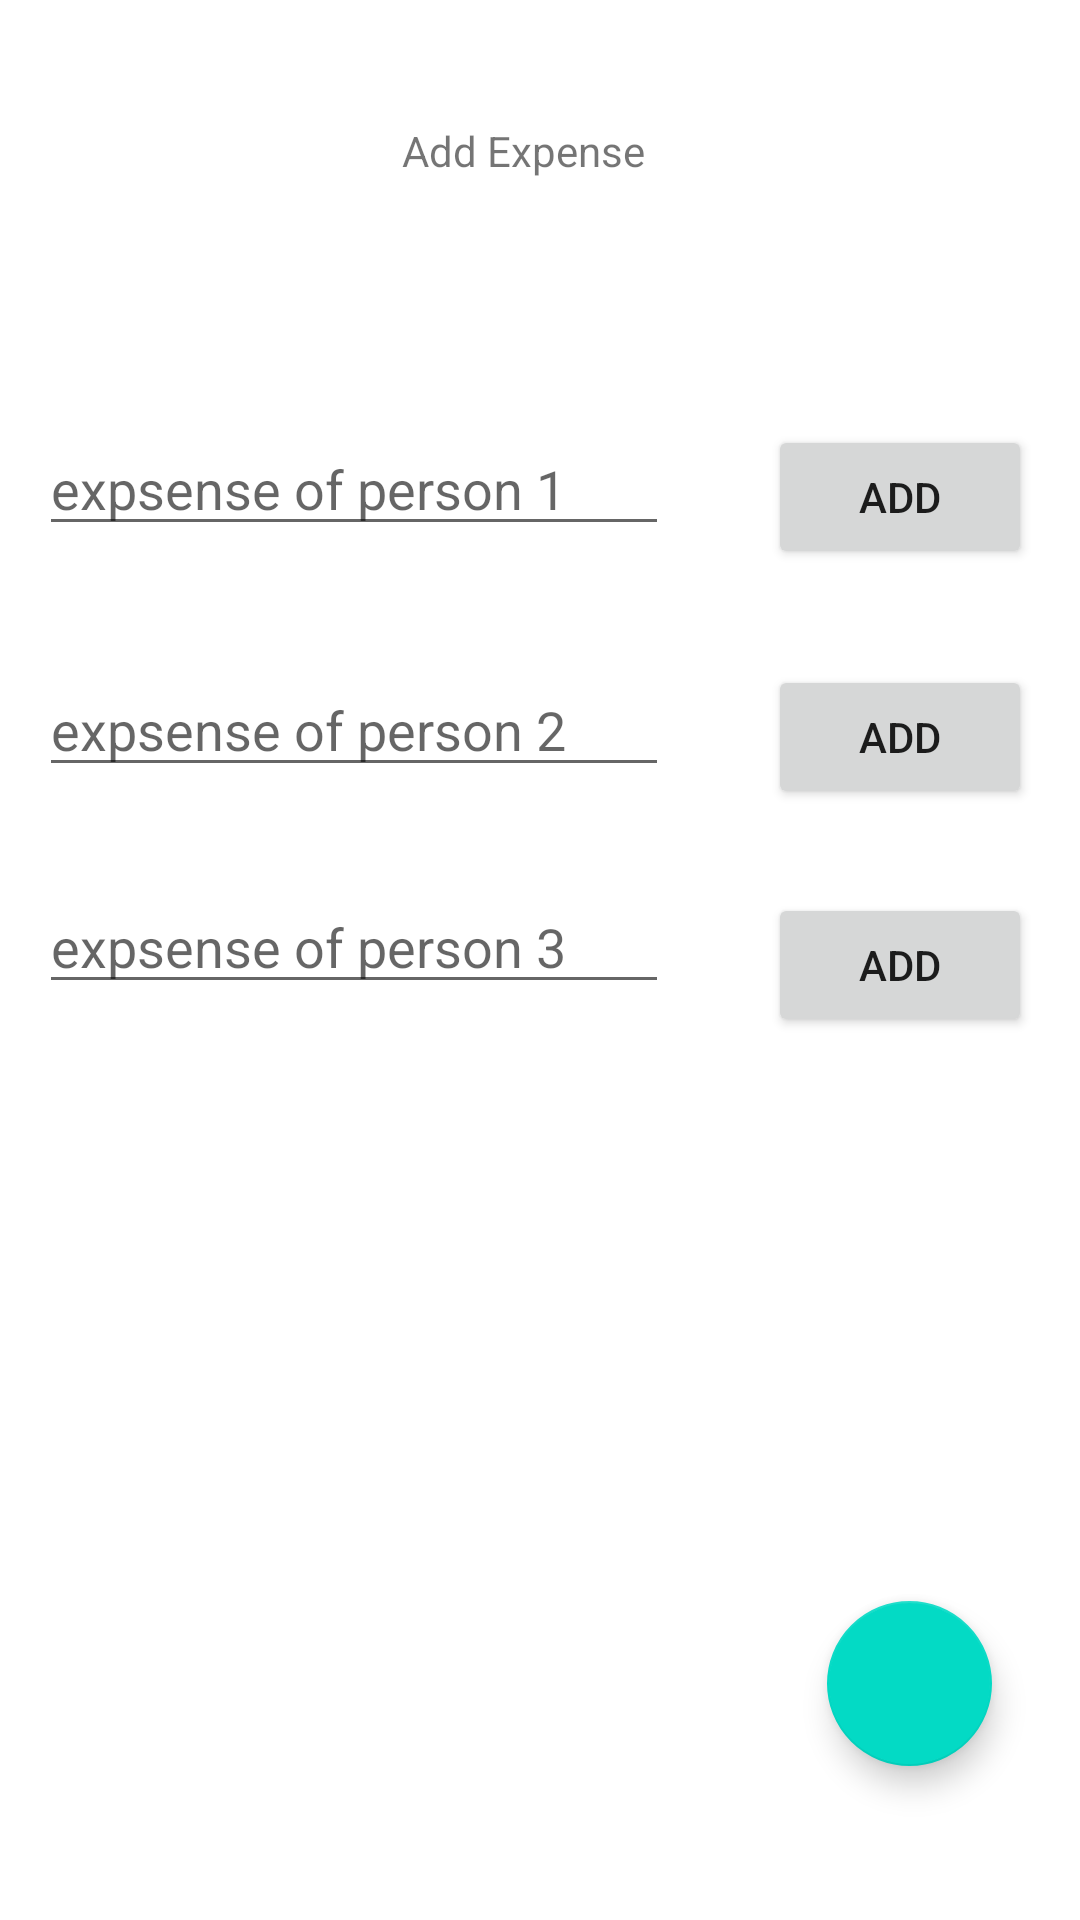

The Android layout XML behind this screen, and the referenced resources:
<!-- AndroidManifest.xml: application theme Theme.TheSplitz -->
<!-- res/layout/fragment_expense3.xml -->
<?xml version="1.0" encoding="utf-8"?>
<androidx.constraintlayout.widget.ConstraintLayout xmlns:android="http://schemas.android.com/apk/res/android"
    xmlns:app="http://schemas.android.com/apk/res-auto"
    xmlns:tools="http://schemas.android.com/tools"
    android:layout_width="match_parent"
    android:layout_height="match_parent"
    tools:context=".expense4">

    <TextView
        android:id="@+id/textView5"
        android:layout_width="107dp"
        android:layout_height="44dp"
        android:text="Add Expense"
        app:layout_constraintBottom_toBottomOf="parent"
        app:layout_constraintEnd_toEndOf="parent"
        app:layout_constraintHorizontal_bias="0.529"
        app:layout_constraintStart_toStartOf="parent"
        app:layout_constraintTop_toTopOf="parent"
        app:layout_constraintVertical_bias="0.068" />

    <Button
        android:id="@+id/button"
        android:layout_width="wrap_content"
        android:layout_height="wrap_content"
        android:layout_marginTop="1dp"
        android:layout_marginEnd="3dp"
        android:text="Add"
        app:layout_constraintEnd_toEndOf="parent"
        app:layout_constraintStart_toEndOf="@+id/editTextNumber4"
        app:layout_constraintTop_toTopOf="@+id/editTextNumber4" />

    <Button
        android:id="@+id/button2"
        android:layout_width="wrap_content"
        android:layout_height="wrap_content"
        android:layout_marginTop="32dp"
        android:layout_marginEnd="3dp"
        android:text="Add"
        app:layout_constraintEnd_toEndOf="parent"
        app:layout_constraintStart_toEndOf="@+id/editTextNumber5"
        app:layout_constraintTop_toBottomOf="@+id/button" />

    <Button
        android:id="@+id/button3"
        android:layout_width="wrap_content"
        android:layout_height="wrap_content"
        android:layout_marginTop="28dp"
        android:layout_marginEnd="3dp"
        android:text="Add"
        app:layout_constraintEnd_toEndOf="parent"
        app:layout_constraintStart_toEndOf="@+id/editTextNumber6"
        app:layout_constraintTop_toBottomOf="@+id/button2" />

    <EditText
        android:id="@+id/editTextNumber4"
        android:layout_width="wrap_content"
        android:layout_height="wrap_content"
        android:layout_marginTop="56dp"
        android:layout_marginEnd="20dp"
        android:ems="10"
        android:hint="expsense of person 1"
        android:inputType="number"
        app:layout_constraintEnd_toStartOf="@+id/button"
        app:layout_constraintStart_toStartOf="parent"
        app:layout_constraintTop_toBottomOf="@+id/textView5" />

    <EditText
        android:id="@+id/editTextNumber5"
        android:layout_width="wrap_content"
        android:layout_height="wrap_content"
        android:layout_marginTop="39dp"
        android:layout_marginEnd="20dp"
        android:ems="10"
        android:hint="expsense of person 2"
        android:inputType="number"
        app:layout_constraintEnd_toStartOf="@+id/button2"
        app:layout_constraintStart_toStartOf="parent"
        app:layout_constraintTop_toBottomOf="@+id/editTextNumber4" />

    <EditText
        android:id="@+id/editTextNumber6"
        android:layout_width="wrap_content"
        android:layout_height="wrap_content"
        android:layout_marginTop="31dp"
        android:layout_marginEnd="20dp"
        android:ems="10"
        android:hint="expsense of person 3"
        android:inputType="number"
        app:layout_constraintEnd_toStartOf="@+id/button3"
        app:layout_constraintStart_toStartOf="parent"
        app:layout_constraintTop_toBottomOf="@+id/editTextNumber5" />




    <com.google.android.material.floatingactionbutton.FloatingActionButton
        android:id="@+id/tick3"
        android:layout_width="57dp"
        android:layout_height="55dp"
        android:clickable="true"
        android:src="@drawable/green_check_mark_icon_on_transparent_background_png_removebg_preview"
        app:layout_constraintBottom_toBottomOf="parent"
        app:layout_constraintEnd_toEndOf="parent"
        app:layout_constraintHorizontal_bias="0.904"
        app:layout_constraintStart_toStartOf="parent"
        app:layout_constraintTop_toTopOf="parent"
        app:layout_constraintVertical_bias="0.912" />

</androidx.constraintlayout.widget.ConstraintLayout>
<!-- resources referenced by this layout -->
<resources>
  <style name="Theme.TheSplitz" parent="Theme.MaterialComponents.DayNight.DarkActionBar">
          
          <item name="colorPrimary">@color/purple_500</item>
          <item name="colorPrimaryVariant">@color/purple_700</item>
          <item name="colorOnPrimary">@color/white</item>
          
          <item name="colorSecondary">@color/teal_200</item>
          <item name="colorSecondaryVariant">@color/teal_700</item>
          <item name="colorOnSecondary">@color/black</item>
          
          <item name="android:statusBarColor" tools:targetApi="l">?attr/colorPrimaryVariant</item>
          
      </style>
  <!-- not gathered from this repository: default colours our renderer supplied (Android Studio template values) -->
  <color name="purple_500">#FF6200EE</color>
  <color name="purple_700">#FF3700B3</color>
  <color name="teal_200">#FF03DAC5</color>
  <color name="teal_700">#FF018786</color>
  <color name="black">#FF000000</color>
  <color name="white">#FFFFFFFF</color>
</resources>
